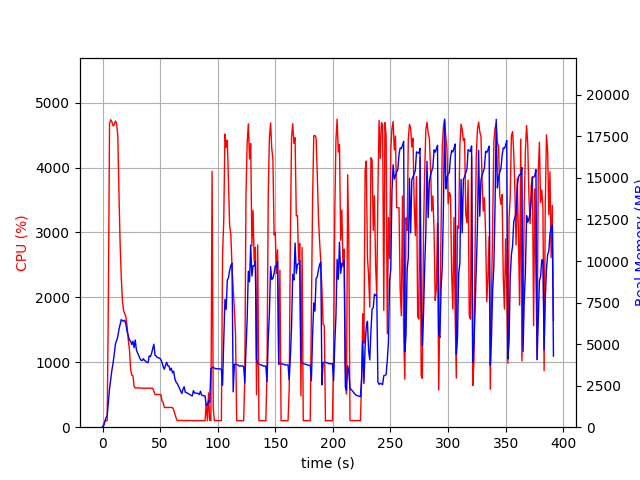

The file beside this chart, header and first rows:
elapsed_time, nproc, cpu, mem_real, mem_virtual
4.506111145019531e-05, 1, 0.0, 10.27, 3186
1.007, 1, 43.7, 86.69, 697.5
2.02, 1, 99.8, 340.7, 1902
3.028, 1, 100.2, 586.7, 3188
4.037, 1, 100.2, 690.4, 2676
5.045, 1, 1936, 1483, 7337
6.071, 1, 4674, 2316, 8350
7.097, 1, 4737, 2864, 8838
8.123, 1, 4709, 3435, 9524
9.147, 1, 4642, 3860, 10040
10.18, 1, 4661, 4399, 10608
11.2, 1, 4717, 5017, 11278
12.23, 1, 4676, 5205, 11596
13.24, 1, 4496, 5446, 11908
14.26, 1, 3594, 5886, 12528
15.27, 1, 2824, 6187, 13120
16.28, 1, 2298, 6480, 13728
17.29, 1, 1938, 6403, 13868
18.3, 1, 1794, 6383, 13976
19.31, 1, 1746, 6436, 14264
20.32, 1, 1696, 6158, 14264
21.33, 1, 1546, 5761, 14304
22.34, 1, 1346, 5516, 14304
23.35, 1, 1196, 5249, 14360
24.36, 1, 897.0, 5171, 14540
25.37, 1, 801.8, 4973, 14540
26.38, 1, 795.1, 5173, 14896
27.39, 1, 629.4, 4788, 14896
28.4, 1, 605.0, 5246, 15350
29.41, 1, 602.9, 4635, 15484
30.41, 1, 606.6, 4475, 15484
31.42, 1, 603.9, 4316, 15484
32.43, 1, 603.4, 4141, 15484
33.45, 1, 603.2, 4025, 15484
34.46, 1, 603.0, 4013, 15484
35.47, 1, 600.0, 4126, 15484
36.48, 1, 600.1, 4011, 15484
37.49, 1, 600.5, 3973, 15484
38.5, 1, 602.4, 3905, 15484
39.51, 1, 600.9, 3885, 15484
40.52, 1, 600.8, 4288, 15484
41.53, 1, 601.1, 4244, 15484
42.54, 1, 602.5, 4428, 15484
43.55, 1, 601.4, 4725, 15676
44.56, 1, 552.4, 4992, 15900
45.57, 1, 503.5, 4332, 15900
46.58, 1, 505.5, 4287, 15900
47.59, 1, 502.9, 4196, 15900
48.6, 1, 503.7, 4175, 15900
49.61, 1, 505.2, 4150, 15900
50.62, 1, 503.8, 4074, 15900
51.63, 1, 404.5, 3891, 15900
52.64, 1, 378.1, 3645, 15900
53.65, 1, 303.1, 3484, 15900
54.66, 1, 302.9, 3723, 15900
55.67, 1, 303.9, 3907, 15900
56.68, 1, 304.9, 3694, 15900
57.69, 1, 303.6, 3685, 15900
58.7, 1, 305.5, 3418, 15900
59.71, 1, 302.5, 3551, 15900
... 327 more rows
